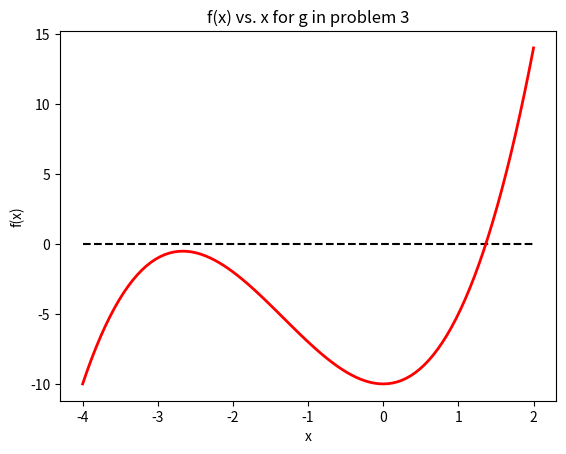

This chart was generated by the following Python code:
import numpy as np
from matplotlib import pyplot as plt
#==============================================================================
# PROBLEM 2
#==============================================================================
#Initialize the value of the constant
c = 0.3
#Define the iteration we wish to find fixed points for
def g(x):
    g = 0.5*((x**2) + c)
    return g

#Initialize various initial values for iteration
x_0   = 0.0
y_0   = 1.83
z_0   = -1.0
chi_0 = 1.84

#Initialize the number of iterations to occur
iterations = 20
#Assign initial values to a variable for the iteration
x   = x_0
y   = y_0
z   = z_0
chi = chi_0
plt.plot(0,x,'r^')
plt.plot(0,y,'bo')
plt.plot(0,z,'ys')
#iterate for each initial condition, plot each against 
#the iterator k except chi
for k in np.arange(1,iterations+1):
    x   = g(x)
    y   = g(y)
    z   = g(z)
    plt.plot(k,x,'r^')
    plt.plot(k,y,'bo')
    plt.plot(k,z,'ys')
    if k < 16 :
        chi = g(chi)
        print('k , chi_k = ', k, chi)
print('\nx , y , z for k = 21: ', x, y, z)
plt.title('iteration vs. iterator (k)')
plt.xlabel('iterate (k)')
plt.ylabel('x')
plt.show()
#plt.savefig('C:/Users/<user>/Desktop/Math 514/HW/plot_1.png',
#            bbox_inches = 'tight')
plt.clf()
#Calculate the solutions of f = x - g(x)
chi_1 = 1.0 - np.sqrt(1.0 - c)
chi_2 = 1.0 + np.sqrt(1.0 - c)
print('\nFor reference: chi_1 , chi_2 = ', chi_1, chi_2, '\n')
#==============================================================================
# Problem 3
#==============================================================================
#definition of recursive relation for problem 3
def h(x):
    h = x - np.power(x , 3.0) - (4.0)*(x**2) + 10.0
    return h

def n(x):
    n = x - h(x)
    return n
#initialize for iteration on h
w_0 = 1.5
#assign the number of iterations to 5
iterations = 5
#create a variable that begins with the initial value
w = w_0
print('\nvalues of the iteration h(x) for which x_0 = 1.5: ')
#Iterate h 5 times and print the results
for k in np.arange(iterations):
    w = h(w)
    print(w)
#This section simply plots n(x) as defined above to show that there
#is only one fixed point, though n approaches 0 near x = -2.75
N = 100   
X = np.linspace(-4.0,2.0,N)
Y = np.zeros(N)
for k in np.arange(0,N):
    Y[k] = n(X[k])
#For clarity, a horizontal line at y = 0 is drawn
plt.plot(X,np.zeros_like(X),'k--')
n_line = plt.plot(X,Y)
plt.setp(n_line,color='r',linewidth=2.0)
plt.title('f(x) vs. x for g in problem 3')
plt.xlabel('x')
plt.ylabel('f(x)')
plt.show()
#plt.savefig('C:/Users/<user>/Desktop/Math 514/HW/plot_2.png',
#            bbox_inches = 'tight')
   